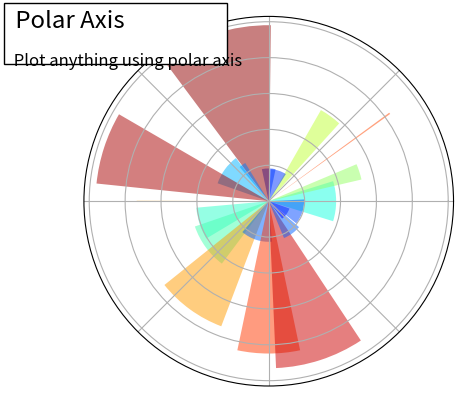

Python code for this plot:
"""
Plotting in polar, decorated
=============================

An example showing how to plot in polar coordinate, and some
decorations.
"""

import matplotlib.pyplot as plt
import numpy as np

plt.subplot(1, 1, 1, polar=True)

N = 20
theta = np.arange(0.0, 2 * np.pi, 2 * np.pi / N)
rng = np.random.default_rng()
radii = 10 * rng.random(N)
width = np.pi / 4 * rng.random(N)
bars = plt.bar(theta, radii, width=width, bottom=0.0)
for r, bar in zip(radii, bars, strict=True):
    bar.set_facecolor(plt.cm.jet(r / 10.0))
    bar.set_alpha(0.5)
plt.gca().set_xticklabels([])
plt.gca().set_yticklabels([])


plt.text(
    -0.2,
    1.02,
    " Polar Axis                  \n",
    horizontalalignment="left",
    verticalalignment="top",
    size="xx-large",
    bbox={"facecolor": "white", "alpha": 1.0},
    transform=plt.gca().transAxes,
)

plt.text(
    -0.2,
    1.01,
    "\n\n Plot anything using polar axis ",
    horizontalalignment="left",
    verticalalignment="top",
    size="large",
    transform=plt.gca().transAxes,
)

plt.show()
